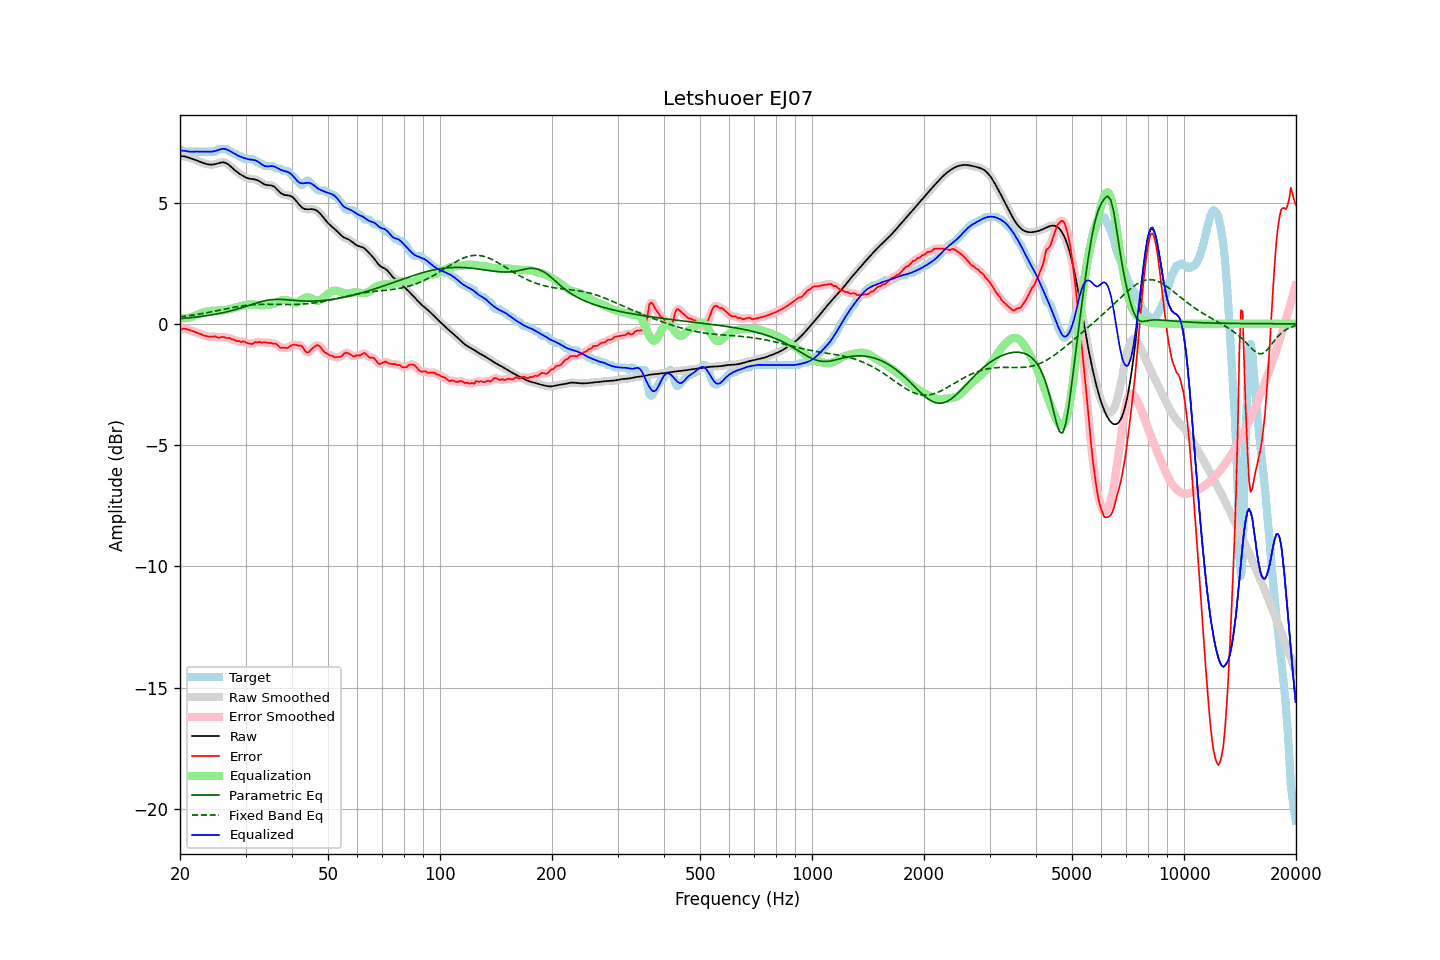

Source data for this figure (header and first rows):
frequency, raw, error, smoothed, error_smoothed, equalization, parametric_eq, fixed_band_eq, equalized_raw, equalized_smoothed, target
20.00, 6.92, -0.28, 6.92, -0.27, 0.24, 0.21, 0.29, 7.16, 7.16, 7.20
20.20, 6.92, -0.24, 6.92, -0.23, 0.23, 0.22, 0.29, 7.15, 7.15, 7.15
20.40, 6.91, -0.19, 6.91, -0.21, 0.23, 0.22, 0.30, 7.14, 7.14, 7.10
20.61, 6.90, -0.20, 6.90, -0.20, 0.23, 0.23, 0.31, 7.13, 7.13, 7.10
20.81, 6.88, -0.22, 6.88, -0.21, 0.24, 0.24, 0.32, 7.12, 7.12, 7.10
21.02, 6.86, -0.24, 6.86, -0.24, 0.25, 0.24, 0.33, 7.11, 7.11, 7.10
21.23, 6.84, -0.26, 6.84, -0.26, 0.26, 0.25, 0.34, 7.10, 7.10, 7.10
21.44, 6.82, -0.28, 6.82, -0.28, 0.27, 0.26, 0.35, 7.09, 7.09, 7.10
21.66, 6.80, -0.30, 6.80, -0.30, 0.30, 0.26, 0.36, 7.10, 7.10, 7.10
21.87, 6.77, -0.33, 6.77, -0.33, 0.33, 0.27, 0.37, 7.10, 7.10, 7.10
22.09, 6.75, -0.35, 6.75, -0.35, 0.36, 0.28, 0.38, 7.10, 7.10, 7.10
22.31, 6.72, -0.38, 6.72, -0.38, 0.38, 0.29, 0.39, 7.10, 7.10, 7.10
22.54, 6.69, -0.41, 6.69, -0.41, 0.41, 0.29, 0.40, 7.10, 7.10, 7.10
22.76, 6.67, -0.43, 6.67, -0.43, 0.44, 0.30, 0.41, 7.10, 7.10, 7.10
22.99, 6.64, -0.46, 6.64, -0.46, 0.46, 0.31, 0.42, 7.10, 7.10, 7.10
23.22, 6.62, -0.48, 6.62, -0.48, 0.48, 0.32, 0.44, 7.10, 7.10, 7.10
23.45, 6.60, -0.50, 6.60, -0.50, 0.50, 0.33, 0.45, 7.10, 7.10, 7.10
23.69, 6.58, -0.52, 6.58, -0.52, 0.51, 0.34, 0.46, 7.09, 7.09, 7.10
23.92, 6.57, -0.53, 6.57, -0.53, 0.52, 0.35, 0.47, 7.09, 7.09, 7.10
24.16, 6.56, -0.54, 6.56, -0.54, 0.53, 0.36, 0.49, 7.09, 7.10, 7.10
24.40, 6.57, -0.53, 6.57, -0.53, 0.54, 0.37, 0.50, 7.10, 7.10, 7.10
24.65, 6.57, -0.53, 6.57, -0.53, 0.54, 0.38, 0.51, 7.11, 7.11, 7.10
24.89, 6.59, -0.51, 6.59, -0.54, 0.54, 0.39, 0.52, 7.13, 7.13, 7.10
25.14, 6.60, -0.56, 6.60, -0.55, 0.54, 0.41, 0.54, 7.15, 7.15, 7.16
25.39, 6.62, -0.58, 6.62, -0.56, 0.55, 0.42, 0.55, 7.17, 7.17, 7.20
25.65, 6.64, -0.56, 6.64, -0.56, 0.55, 0.43, 0.57, 7.19, 7.19, 7.20
25.91, 6.65, -0.55, 6.65, -0.55, 0.55, 0.45, 0.58, 7.21, 7.21, 7.20
26.16, 6.66, -0.54, 6.65, -0.55, 0.56, 0.46, 0.59, 7.22, 7.21, 7.20
26.43, 6.64, -0.56, 6.64, -0.56, 0.57, 0.48, 0.61, 7.21, 7.21, 7.20
26.69, 6.61, -0.59, 6.61, -0.57, 0.58, 0.49, 0.62, 7.19, 7.19, 7.20
26.96, 6.57, -0.59, 6.57, -0.59, 0.59, 0.51, 0.63, 7.16, 7.16, 7.16
27.23, 6.52, -0.58, 6.52, -0.60, 0.61, 0.52, 0.65, 7.13, 7.13, 7.10
27.50, 6.46, -0.64, 6.46, -0.62, 0.63, 0.54, 0.66, 7.09, 7.09, 7.10
27.77, 6.40, -0.64, 6.40, -0.65, 0.65, 0.56, 0.67, 7.05, 7.05, 7.05
28.05, 6.34, -0.66, 6.34, -0.68, 0.67, 0.58, 0.68, 7.01, 7.01, 7.00
28.33, 6.29, -0.71, 6.29, -0.69, 0.69, 0.60, 0.70, 6.97, 6.97, 7.00
28.62, 6.24, -0.71, 6.24, -0.72, 0.70, 0.61, 0.71, 6.94, 6.94, 6.95
28.90, 6.19, -0.71, 6.19, -0.73, 0.72, 0.63, 0.72, 6.90, 6.90, 6.90
29.19, 6.15, -0.76, 6.14, -0.73, 0.73, 0.66, 0.73, 6.88, 6.88, 6.90
29.48, 6.10, -0.73, 6.10, -0.73, 0.75, 0.68, 0.74, 6.85, 6.86, 6.83
29.78, 6.07, -0.73, 6.07, -0.75, 0.77, 0.70, 0.75, 6.83, 6.83, 6.80
30.08, 6.03, -0.77, 6.03, -0.76, 0.78, 0.72, 0.76, 6.81, 6.81, 6.80
30.38, 6.01, -0.79, 6.01, -0.79, 0.79, 0.74, 0.77, 6.79, 6.80, 6.80
30.68, 5.99, -0.81, 5.99, -0.82, 0.79, 0.76, 0.77, 6.78, 6.78, 6.80
30.99, 5.97, -0.83, 5.97, -0.83, 0.80, 0.79, 0.78, 6.77, 6.77, 6.80
31.30, 5.97, -0.83, 5.97, -0.81, 0.80, 0.81, 0.78, 6.76, 6.76, 6.80
31.61, 5.96, -0.79, 5.96, -0.80, 0.79, 0.83, 0.79, 6.75, 6.75, 6.75
31.93, 5.95, -0.75, 5.95, -0.77, 0.79, 0.85, 0.79, 6.74, 6.73, 6.70
32.24, 5.93, -0.77, 5.93, -0.75, 0.78, 0.87, 0.80, 6.70, 6.70, 6.70
32.57, 5.90, -0.75, 5.89, -0.76, 0.77, 0.89, 0.80, 6.67, 6.66, 6.65
32.89, 5.85, -0.75, 5.85, -0.77, 0.76, 0.91, 0.80, 6.62, 6.61, 6.60
33.22, 5.81, -0.79, 5.81, -0.76, 0.76, 0.92, 0.80, 6.57, 6.57, 6.60
33.55, 5.76, -0.77, 5.77, -0.77, 0.76, 0.94, 0.81, 6.53, 6.53, 6.53
33.89, 5.73, -0.77, 5.74, -0.78, 0.77, 0.95, 0.81, 6.50, 6.51, 6.50
34.23, 5.72, -0.78, 5.72, -0.77, 0.77, 0.97, 0.81, 6.49, 6.49, 6.50
34.57, 5.71, -0.79, 5.72, -0.78, 0.78, 0.98, 0.81, 6.49, 6.49, 6.50
34.92, 5.71, -0.79, 5.71, -0.79, 0.79, 0.99, 0.80, 6.50, 6.50, 6.50
35.27, 5.70, -0.80, 5.70, -0.80, 0.80, 1.00, 0.80, 6.50, 6.50, 6.50
35.62, 5.68, -0.82, 5.67, -0.81, 0.82, 1.00, 0.80, 6.50, 6.50, 6.50
35.97, 5.63, -0.81, 5.63, -0.82, 0.85, 1.00, 0.80, 6.48, 6.48, 6.45
... 635 more rows
